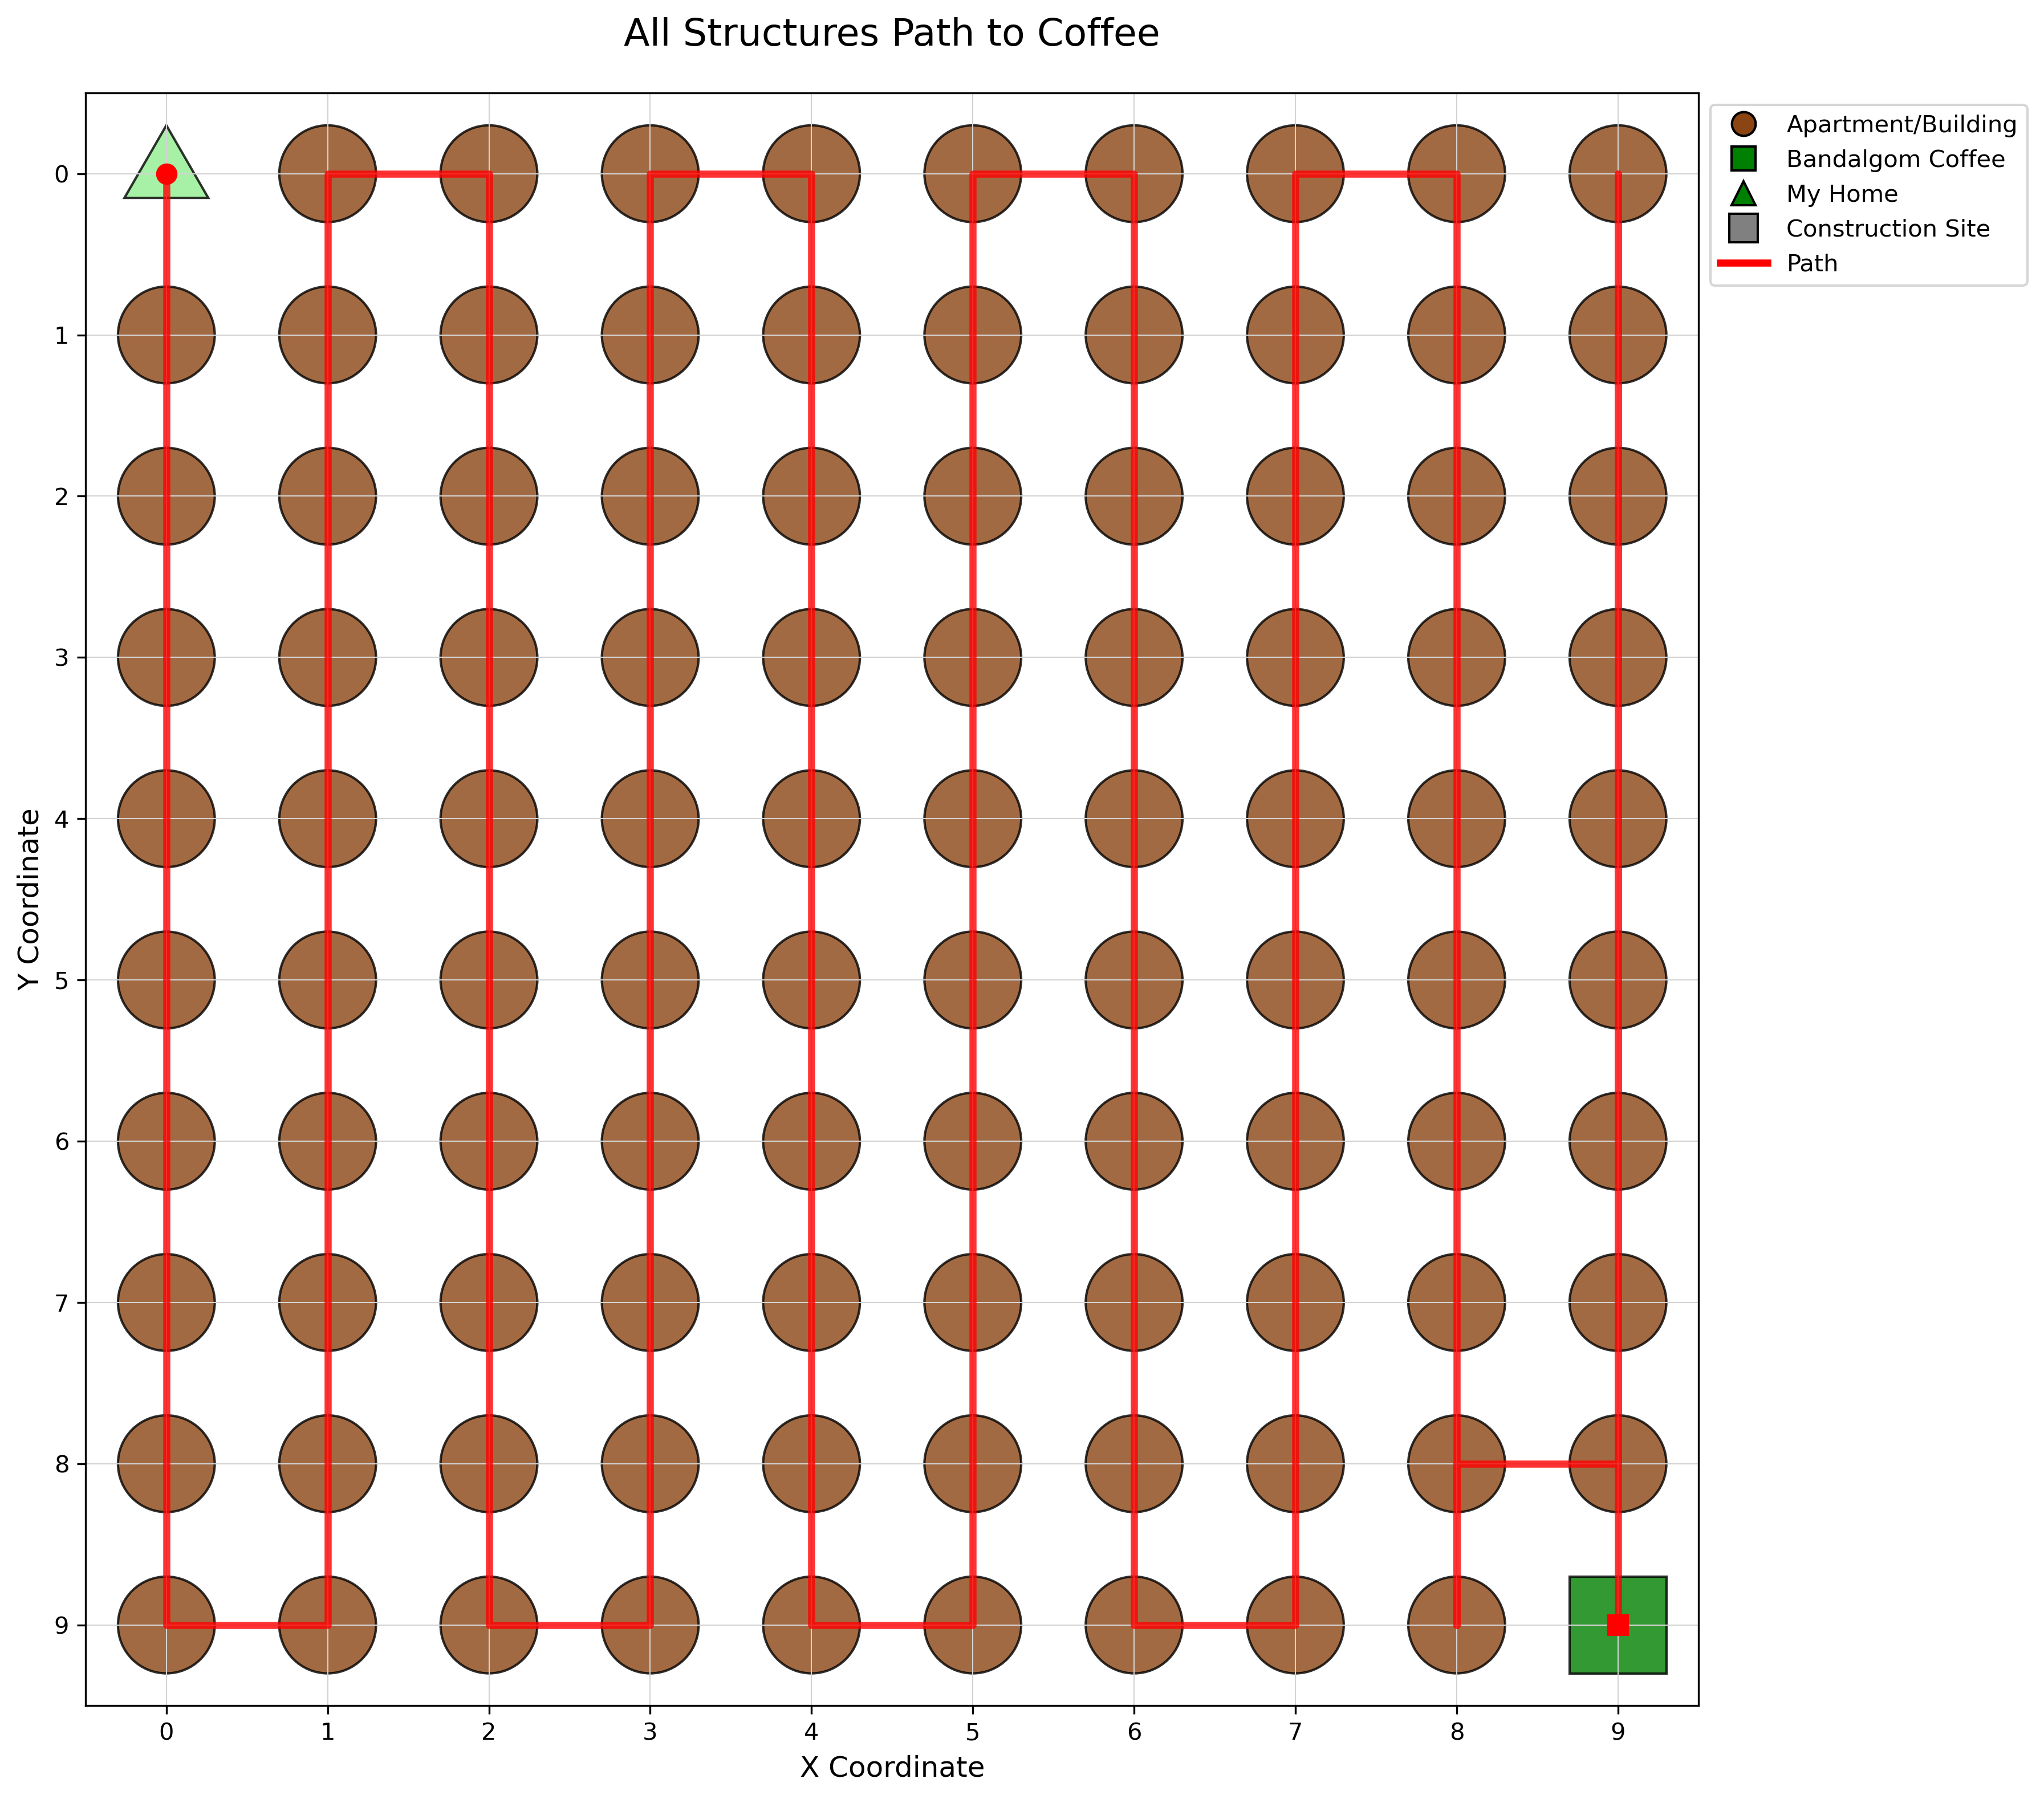

The file beside this chart, header and first rows:
x, y
0, 0
0, 1
0, 2
0, 3
0, 4
0, 5
0, 6
0, 7
0, 8
0, 9
1, 9
1, 8
1, 7
1, 6
1, 5
1, 4
1, 3
1, 2
1, 1
1, 0
2, 0
2, 1
2, 2
2, 3
2, 4
2, 5
2, 6
2, 7
2, 8
2, 9
3, 9
3, 8
3, 7
3, 6
3, 5
3, 4
3, 3
3, 2
3, 1
3, 0
4, 0
4, 1
4, 2
4, 3
4, 4
4, 5
4, 6
4, 7
4, 8
4, 9
5, 9
5, 8
5, 7
5, 6
5, 5
5, 4
5, 3
5, 2
5, 1
5, 0
... 49 more rows
